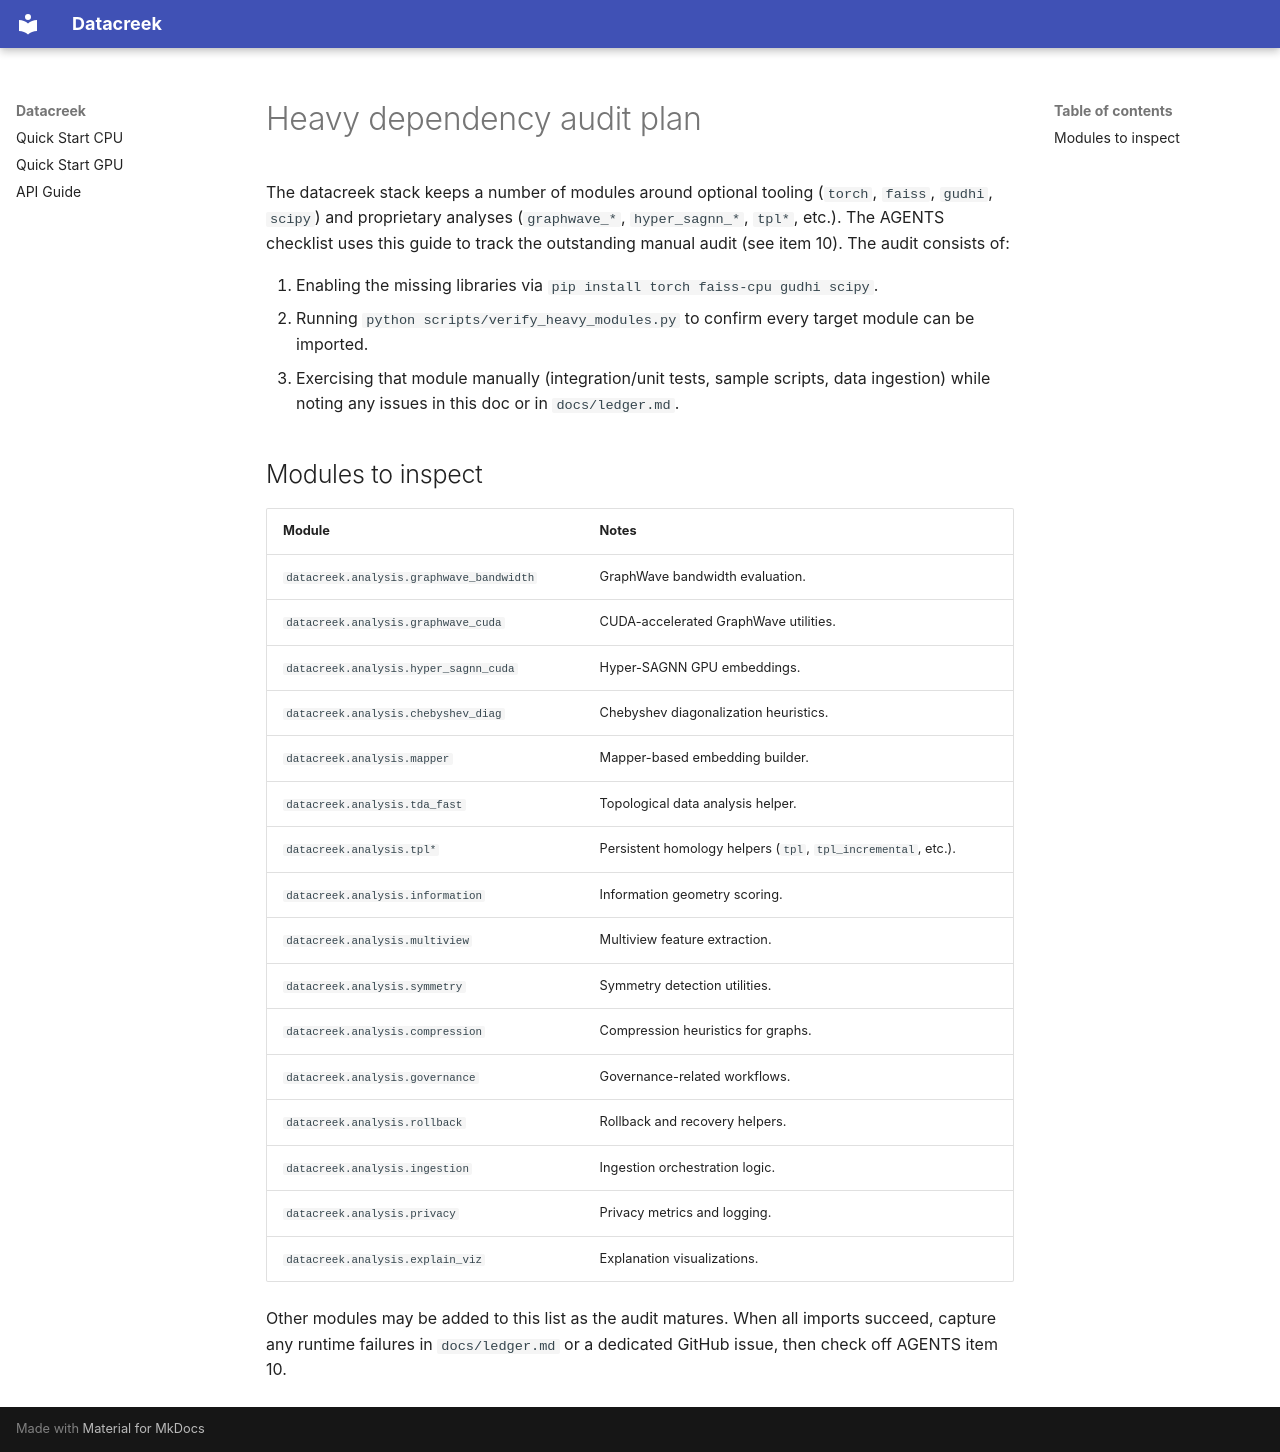

repository: gmatilla/datacreek · page: heavy_audit/index.html · generator: mkdocs

# Heavy dependency audit plan

The datacreek stack keeps a number of modules around optional tooling (`torch`, `faiss`, `gudhi`, `scipy`) and proprietary analyses (`graphwave_*`, `hyper_sagnn_*`, `tpl*`, etc.). The AGENTS checklist uses this guide to track the outstanding manual audit (see item 10). The audit consists of:

1. Enabling the missing libraries via `pip install torch faiss-cpu gudhi scipy`.
2. Running `python scripts/verify_heavy_modules.py` to confirm every target module can be imported.
3. Exercising that module manually (integration/unit tests, sample scripts, data ingestion) while noting any issues in this doc or in `docs/ledger.md`.

## Modules to inspect

| Module | Notes |
| --- | --- |
| `datacreek.analysis.graphwave_bandwidth` | GraphWave bandwidth evaluation. |
| `datacreek.analysis.graphwave_cuda` | CUDA-accelerated GraphWave utilities. |
| `datacreek.analysis.hyper_sagnn_cuda` | Hyper-SAGNN GPU embeddings. |
| `datacreek.analysis.chebyshev_diag` | Chebyshev diagonalization heuristics. |
| `datacreek.analysis.mapper` | Mapper-based embedding builder. |
| `datacreek.analysis.tda_fast` | Topological data analysis helper. |
| `datacreek.analysis.tpl*` | Persistent homology helpers (`tpl`, `tpl_incremental`, etc.). |
| `datacreek.analysis.information` | Information geometry scoring. |
| `datacreek.analysis.multiview` | Multiview feature extraction. |
| `datacreek.analysis.symmetry` | Symmetry detection utilities. |
| `datacreek.analysis.compression` | Compression heuristics for graphs. |
| `datacreek.analysis.governance` | Governance-related workflows. |
| `datacreek.analysis.rollback` | Rollback and recovery helpers. |
| `datacreek.analysis.ingestion` | Ingestion orchestration logic. |
| `datacreek.analysis.privacy` | Privacy metrics and logging. |
| `datacreek.analysis.explain_viz` | Explanation visualizations.

Other modules may be added to this list as the audit matures. When all imports succeed, capture any runtime failures in `docs/ledger.md` or a dedicated GitHub issue, then check off AGENTS item 10.
